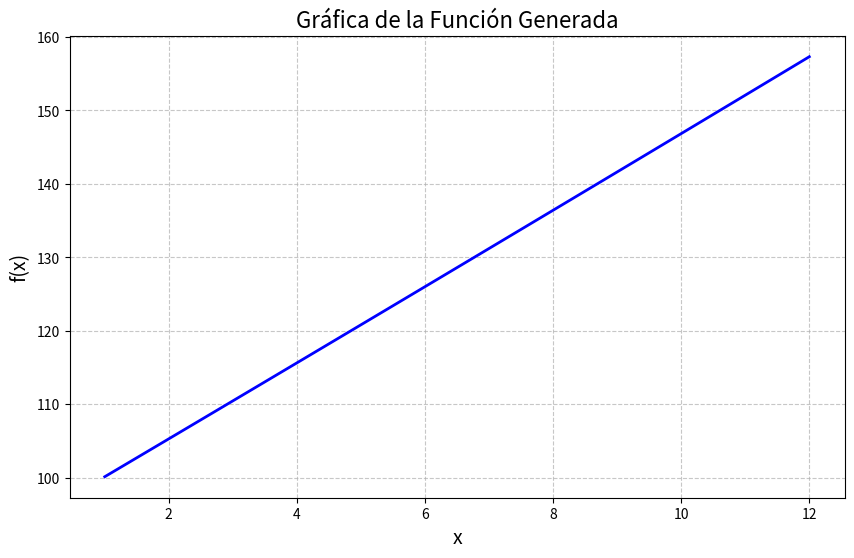

Generate this figure with matplotlib: (Note: this script raises an exception after producing the figure.)
import numpy as np
import matplotlib.pyplot as plt


# Definir la función que genera otra función
def f(v0, interes, a):
    def funcion(x):
        return v0 * (1 + interes) ** x + a * (((1 + interes) ** x - (1 + interes)) / interes)
    return funcion

import os

def graficar(capitalInicial, aporte, interes):
    funcion_reemplazada = f(capitalInicial, interes, aporte)
    x = np.linspace(1, 12, 60)
    y = funcion_reemplazada(x)

    plt.figure(figsize=(10, 6))
    plt.plot(x, y, color='blue', linewidth=2)
    plt.title('Gráfica de la Función Generada', fontsize=16)
    plt.xlabel('x', fontsize=14)
    plt.ylabel('f(x)', fontsize=14)
    plt.grid(True, linestyle='--', alpha=0.7)

    image_path = os.path.join(os.getcwd(), 'static', 'grafico_funcion.png')
    plt.savefig(image_path, format='png', dpi=300, bbox_inches='tight')
    plt.close()

    # Verificar si el archivo fue creado
    if os.path.exists(image_path):
        print(f"Archivo generado en: {image_path}, Tamaño: {os.path.getsize(image_path)} bytes")
    else:
        print("No se pudo generar el archivo.")

graficar(100, 5, 0.0015)
